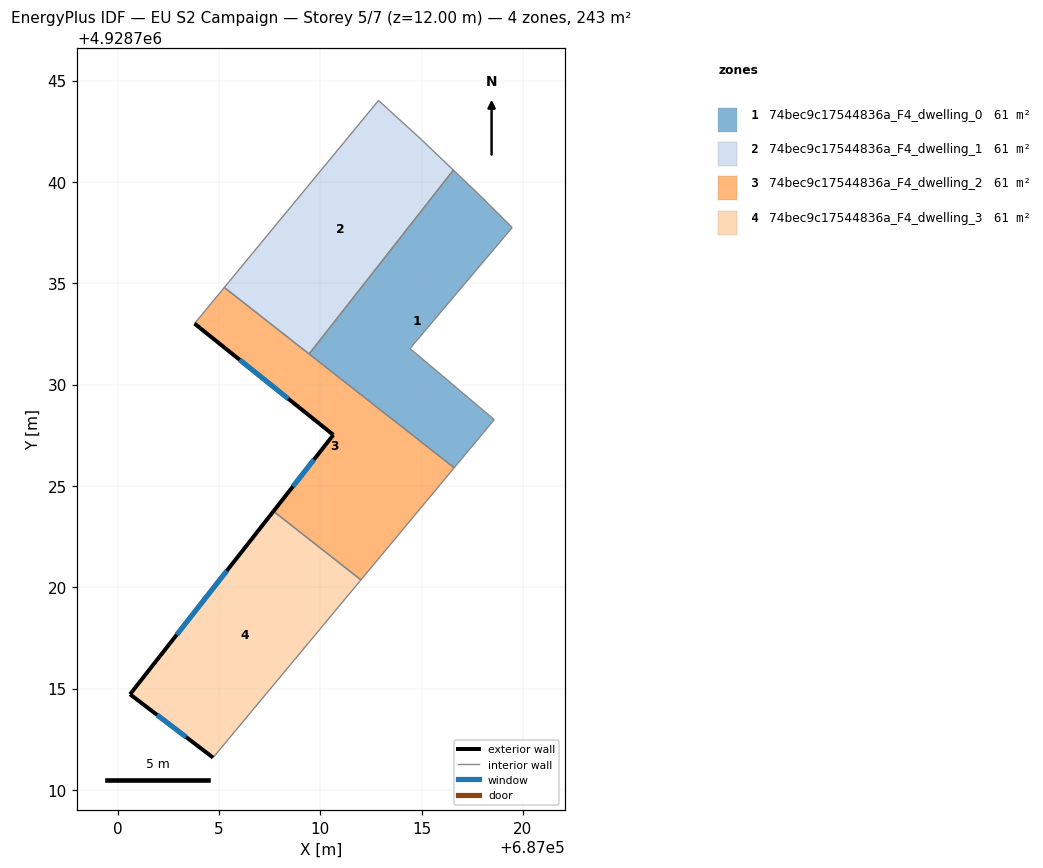
=== STOREY PLAN SPEC (per zone: floor XY polygon, exterior-wall plan segments, windows/doors) ===
zone 1: 74bec9c17544836a_F4_dwelling_0  (60.8 m²)
  floor: (687017.95, 4928739.25) (687019.47, 4928737.75) (687014.43, 4928731.78) (687018.59, 4928728.27) (687016.61, 4928725.89) (687009.45, 4928731.51) (687016.57, 4928740.58)
  interior walls: 7
zone 2: 74bec9c17544836a_F4_dwelling_1  (60.8 m²)
  floor: (687014.93, 4928742.14) (687016.57, 4928740.58) (687009.45, 4928731.51) (687005.27, 4928734.79) (687012.88, 4928744.01)
  interior walls: 5
zone 3: 74bec9c17544836a_F4_dwelling_2  (60.8 m²)
  floor: (687016.61, 4928725.89) (687012.01, 4928720.36) (687007.69, 4928723.75) (687010.65, 4928727.52) (687003.80, 4928733.01) (687005.27, 4928734.79)
  exterior wall: (687003.80, 4928733.01) – (687010.65, 4928727.52)  [8.8 m]
    window: (687006.02, 4928731.22) – (687008.42, 4928729.30)  [3.2 m²]
  exterior wall: (687010.65, 4928727.52) – (687007.69, 4928723.75)  [4.8 m]
    window: (687009.69, 4928726.29) – (687008.65, 4928724.97)  [1.8 m²]
  interior walls: 5
zone 4: 74bec9c17544836a_F4_dwelling_3  (60.8 m²)
  floor: (687012.01, 4928720.36) (687004.71, 4928711.59) (687000.62, 4928714.72) (687007.69, 4928723.75)
  exterior wall: (687000.62, 4928714.72) – (687004.71, 4928711.59)  [5.2 m]
    window: (687001.95, 4928713.70) – (687003.38, 4928712.61)  [1.9 m²]
  exterior wall: (687007.69, 4928723.75) – (687000.62, 4928714.72)  [11.5 m]
    window: (687005.39, 4928720.81) – (687002.92, 4928717.65)  [4.2 m²]
  interior walls: 2

=== DERIVED (storey summary) ===
Building: EU S2 Campaign
Storey: 5 of 7  (floor level z = 12.00 m)
Storey gross floor area: 243.3 m²
Zones on this storey: 4
  - 74bec9c17544836a_F4_dwelling_0: floor 60.8 m²
  - 74bec9c17544836a_F4_dwelling_1: floor 60.8 m²
  - 74bec9c17544836a_F4_dwelling_2: floor 60.8 m²; exterior wall 13.6 m (40.7 m²); 2 window(s) 5.0 m²; WWR 12.2%
  - 74bec9c17544836a_F4_dwelling_3: floor 60.8 m²; exterior wall 16.6 m (49.9 m²); 2 window(s) 6.1 m²; WWR 12.2%
Zone adjacency (shared interzone walls):
  - 74bec9c17544836a_F4_dwelling_0 ↔ 74bec9c17544836a_F4_dwelling_1
  - 74bec9c17544836a_F4_dwelling_0 ↔ 74bec9c17544836a_F4_dwelling_2
  - 74bec9c17544836a_F4_dwelling_1 ↔ 74bec9c17544836a_F4_dwelling_2
  - 74bec9c17544836a_F4_dwelling_2 ↔ 74bec9c17544836a_F4_dwelling_3